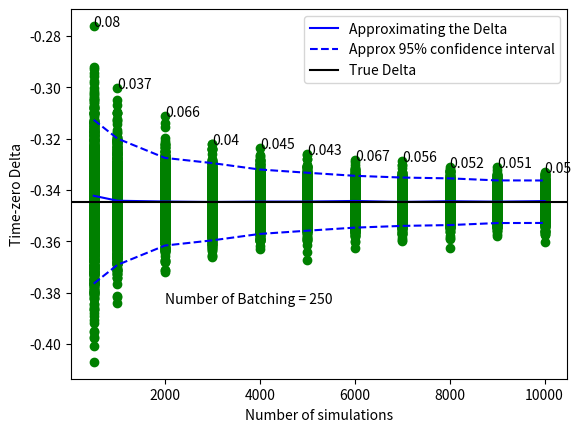

Here is the Python script that generated this plot:
# This code is similar to the code producing Figure 2.1
import numpy as np
import matplotlib.pyplot as plt
import pandas as pd
import scipy.stats as sc  
K = 1
sigma = 0.2
r = 0.06
capT = 1
Nsim = np.array([500, 1000, 2000, 3000, 4000, 5000, 6000, 7000, 8000, 9000, 10000])
Nbatch = 250
N = 1000
S0 = 1
# Black-Sclosed-form formula for calculation the Delta of a
# European put option
def TrueDelta(price, TimeToMat):
    d1 = (np.log(price/K) + (r + 0.5*sigma**2)*TimeToMat)/(sigma*np.sqrt(TimeToMat))
    result = -sc.norm.cdf(-d1)
    return(result)
DeltasSim = np.zeros((N,len(Nsim)))
for j in range(N):
    Deltas = np.zeros(len(Nsim))
    for s in range(len(Nsim)):
        n = Nsim[s]
        Z = np.random.normal(0, 1, size=n)
        ST = S0*np.exp((r-0.5*sigma**2)*capT + sigma*np.sqrt(capT)*Z)
        D0 = -1*np.exp(-r*capT)*(ST<K)*ST/S0
        Delta0 = np.mean(D0)
        Deltas[s] = Delta0
    DeltasSim[j,:] = Deltas
Deltas = np.zeros(len(Nsim))
StdDeltas = np.zeros(len(Nsim))
for s in range(len(Nsim)):
    n = Nsim[s]
    DeltasBatch = np.zeros(Nbatch)
    for k in range(Nbatch):
        Z = np.random.normal(0, 1, size=n)
        ST = S0*np.exp((r-0.5*sigma**2)*capT + sigma*np.sqrt(capT)*Z)
        # Simulation the random variable exact that gives European put Delta in expectation
        D0 = -1*np.exp(-r*capT)*(ST<K)*ST/S0
        Delta0 = np.mean(D0)
        DeltasBatch[k] = Delta0
    Deltas[s] = np.mean(DeltasBatch)
    StdDeltas[s] = np.std(DeltasBatch)
lowerbound = (TrueDelta(S0,capT) - sc.norm.ppf(0.975)*StdDeltas)
upperbound = (TrueDelta(S0,capT) + sc.norm.ppf(0.975)*StdDeltas)
numOverUpperBound = np.zeros(len(Nsim))
numUnderLowerUpperBound = np.zeros(len(Nsim))
for s in range(len(Nsim)):
    NoOverUpperBound = (1*(DeltasSim[:,s]>upperbound[s])).sum()
    numOverUpperBound[s] = NoOverUpperBound/N
    NoUnderLowerBound = (1*(DeltasSim[:,s]<lowerbound[s])).sum()
    numUnderLowerUpperBound[s] = NoUnderLowerBound/N
NumBreachesConfidenceInterval = numOverUpperBound + numUnderLowerUpperBound
for j in range(N):
    plt.scatter(Nsim, DeltasSim[j,:], color = "green")
plt.plot(Nsim, Deltas, color = "blue", label = "Approximating the Delta")
plt.plot(Nsim, upperbound, label = "Approx 95% confidence interval"
         , color = "blue", linestyle = "dashed")
plt.plot(Nsim, lowerbound, color = "blue", linestyle = "dashed")
for s in range(len(Nsim)):
    plt.text(Nsim[s],DeltasSim[:,s].max()
             ,str(np.round(NumBreachesConfidenceInterval[s],4)), fontsize = 10)
plt.text(Nsim[2],DeltasSim[:,1].min(), "Number of Batching = " + str(Nbatch)
         , fontsize = 10)
plt.axhline(y=TrueDelta(S0,capT), color='black', linestyle='-', label = "True Delta")
plt.xlabel('Number of simulations')
plt.ylabel('Time-zero Delta')
plt.legend()
plt.show()

